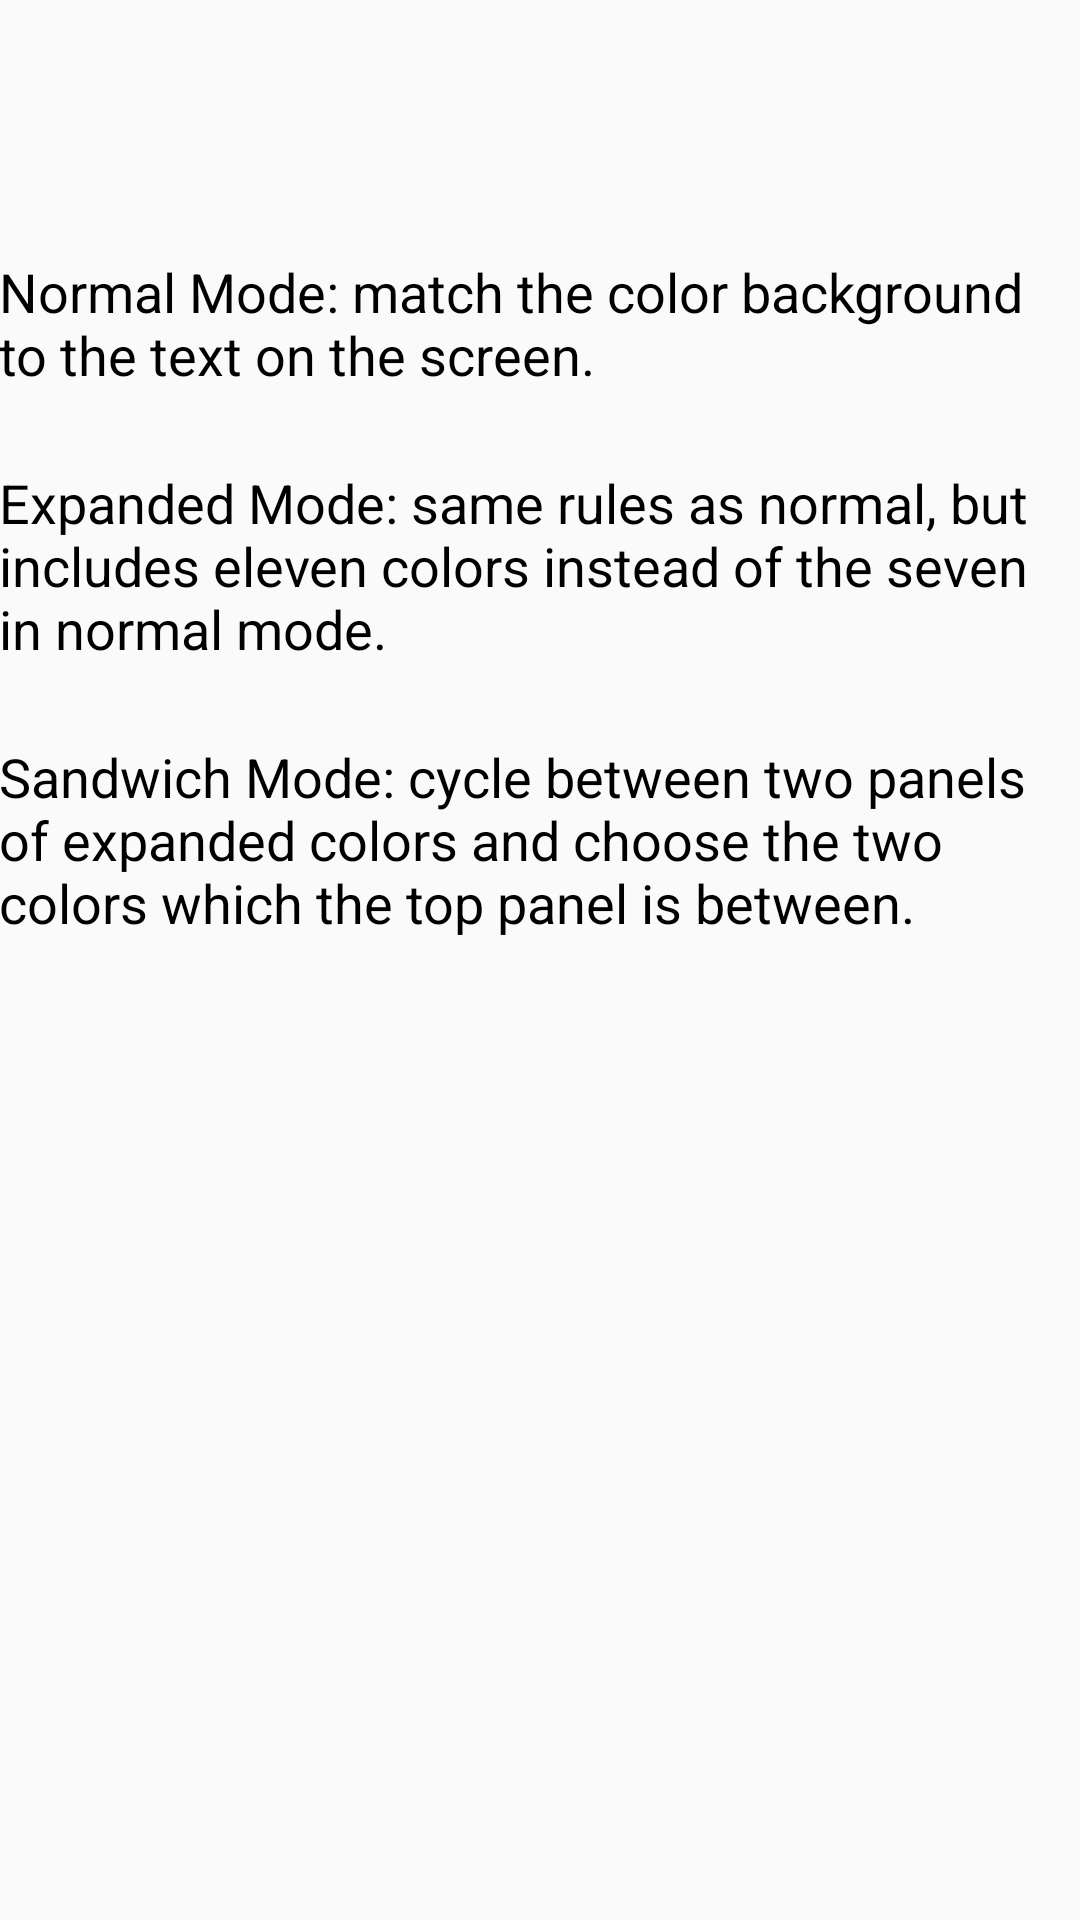

This screen was rendered from an Android layout file. Write that file and the resources it references.
<!-- AndroidManifest.xml: application theme AppTheme -->
<!-- res/layout/activity_general_mode_description.xml -->
<?xml version="1.0" encoding="utf-8"?>
<android.support.design.widget.CoordinatorLayout
    xmlns:android="http://schemas.android.com/apk/res/android"
    xmlns:app="http://schemas.android.com/apk/res-auto"
    xmlns:tools="http://schemas.android.com/tools"
    android:layout_width="match_parent"
    android:layout_height="match_parent"
    android:fitsSystemWindows="true"
    tools:context="com.timapps.drawing.generalModeDescription">

    <android.support.design.widget.AppBarLayout
        android:layout_width="match_parent"
        android:layout_height="wrap_content"
        android:theme="@style/AppTheme.AppBarOverlay">

    </android.support.design.widget.AppBarLayout>

    <include layout="@layout/content_general_mode_description"/>

</android.support.design.widget.CoordinatorLayout>
<!-- res/layout/content_general_mode_description.xml (included above) -->
<?xml version="1.0" encoding="utf-8"?>
<RelativeLayout
    xmlns:android="http://schemas.android.com/apk/res/android"
    xmlns:app="http://schemas.android.com/apk/res-auto"
    xmlns:tools="http://schemas.android.com/tools"
    android:layout_width="match_parent"
    android:layout_height="match_parent"
    android:paddingBottom="@dimen/activity_vertical_margin"
    android:paddingLeft="@dimen/activity_horizontal_margin"
    android:paddingRight="@dimen/activity_horizontal_margin"
    android:paddingTop="@dimen/activity_vertical_margin"
    app:layout_behavior="@string/appbar_scrolling_view_behavior"
    tools:context="com.timapps.drawing.generalModeDescription"
    tools:showIn="@layout/activity_general_mode_description">

    <ImageView
        android:layout_width="70dp"
        android:layout_height="70dp"
        android:id="@+id/skyObject"
        android:layout_alignParentTop="true"
        android:layout_alignParentRight="true"
        android:layout_alignParentEnd="true"
        android:layout_marginBottom="15dp"/>

    <TextView
        android:layout_width="wrap_content"
        android:layout_height="wrap_content"
        android:textAppearance="?android:attr/textAppearanceMedium"
        android:text="Normal Mode: match the color background to the text on the screen."
        android:id="@+id/mainScreenDescription"
        android:layout_below="@+id/skyObject"
        android:layout_alignParentLeft="true"
        android:layout_alignParentStart="true"
        android:layout_marginBottom="25dp"
        android:textColor="#000000"/>

    <TextView
        android:layout_width="wrap_content"
        android:layout_height="wrap_content"
        android:textAppearance="?android:attr/textAppearanceMedium"
        android:text="Expanded Mode: same rules as normal, but includes eleven colors instead of the seven in normal mode."
        android:id="@+id/expandedScreenDescription"
        android:layout_below="@+id/mainScreenDescription"
        android:layout_alignParentLeft="true"
        android:layout_alignParentStart="true"
        android:layout_marginBottom="25dp"
        android:textColor="#000000"/>

    <TextView
        android:layout_width="wrap_content"
        android:layout_height="wrap_content"
        android:textAppearance="?android:attr/textAppearanceMedium"
        android:text="Sandwich Mode: cycle between two panels of expanded colors and choose the two colors which the top panel is between."
        android:id="@+id/sandwichScreenDescription"
        android:layout_below="@+id/expandedScreenDescription"
        android:layout_alignParentLeft="true"
        android:layout_alignParentStart="true"
        android:textColor="#000000"/>
</RelativeLayout>
<!-- resources referenced by this layout -->
<resources>
  <style name="AppTheme.AppBarOverlay" parent="Theme.AppCompat.Light.NoActionBar" />
  <style name="AppTheme" parent="Theme.AppCompat.Light.DarkActionBar">
          
          <item name="colorPrimary">@color/colorPrimary</item>
          <item name="colorPrimaryDark">@color/colorPrimaryDark</item>
          <item name="colorAccent">@color/colorAccent</item>
      </style>
  <!-- not gathered from this repository: default colours our renderer supplied (Android Studio template values) -->
  <color name="colorPrimary">#FF6200EE</color>
  <color name="colorPrimaryDark">#FF3700B3</color>
  <color name="colorAccent">#FF03DAC5</color>
</resources>
